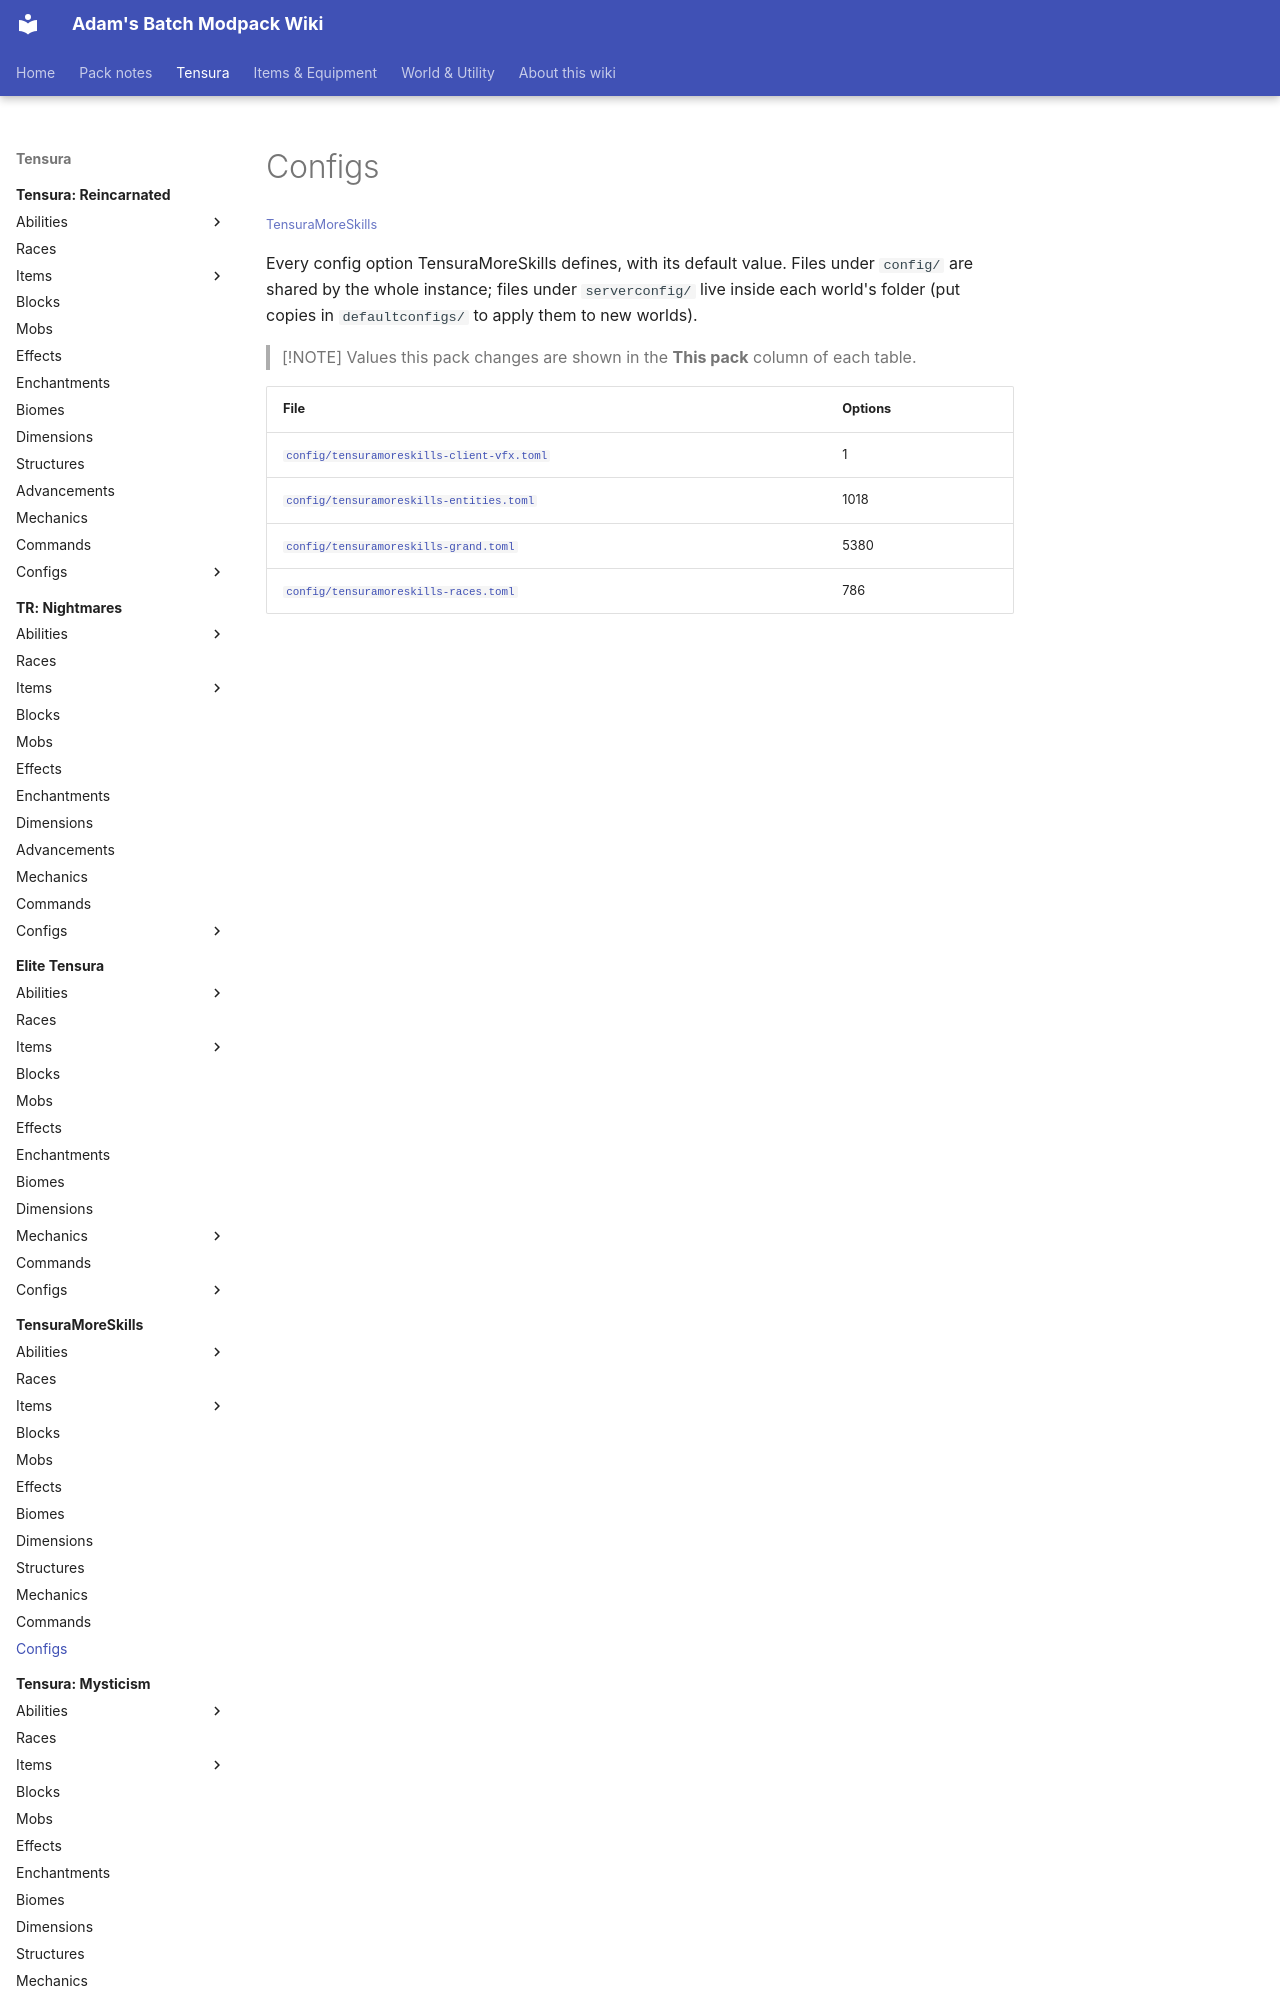

repository: Proteus-Nell/Adams-Batch-MC-Modpack-Wiki · page: tensura-more-skills/configs/index.html · generator: mkdocs

# Configs

<small>[TensuraMoreSkills](../index.md)</small>

Every config option TensuraMoreSkills defines, with its default value. Files under `config/` are shared by the whole instance; files under `serverconfig/` live inside each world's folder (put copies in `defaultconfigs/` to apply them to new worlds).

> [!NOTE]
> Values this pack changes are shown in the **This pack** column of each table.
